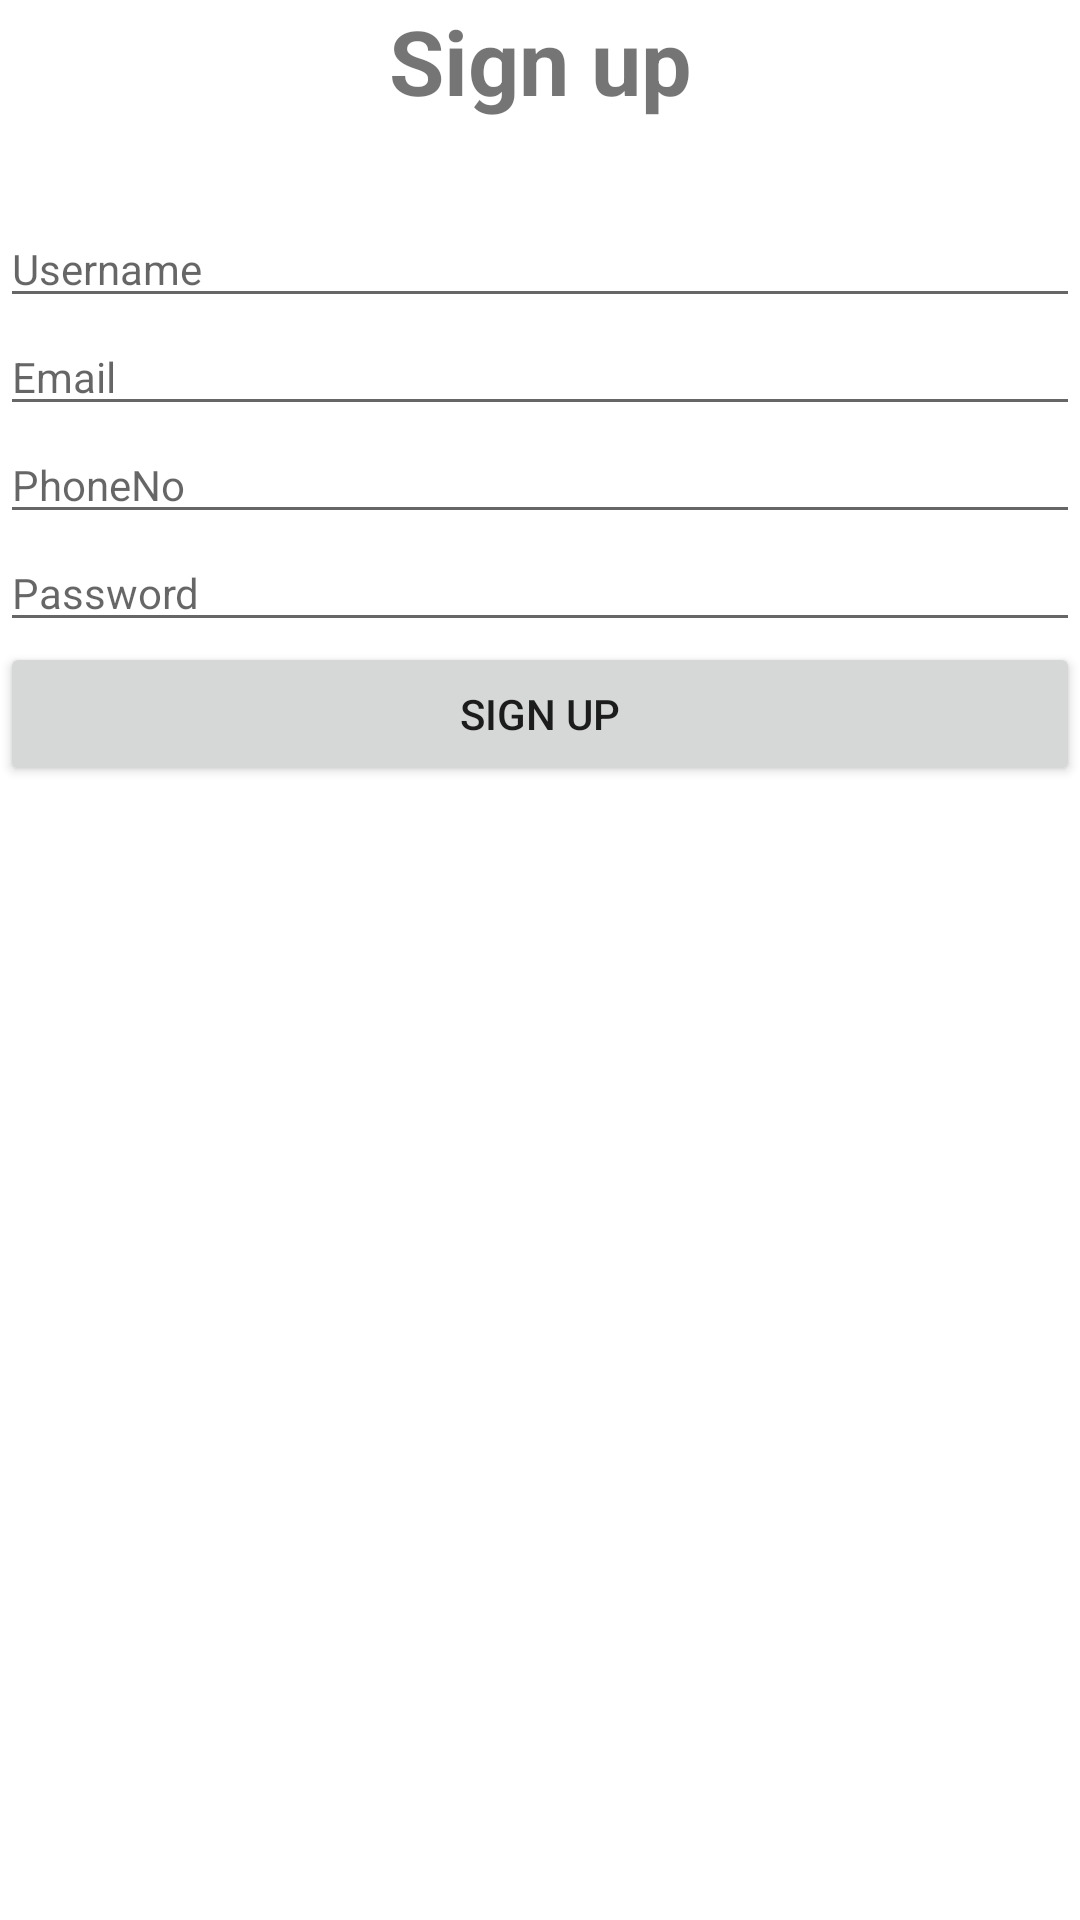

Reconstruct the res/layout file that produces this screen, plus the resources it refers to.
<!-- AndroidManifest.xml: application theme Theme.Papercraft -->
<!-- res/layout/fragment_sign_up.xml -->
<?xml version="1.0" encoding="utf-8"?>
<androidx.constraintlayout.widget.ConstraintLayout xmlns:android="http://schemas.android.com/apk/res/android"
    xmlns:tools="http://schemas.android.com/tools"
    android:layout_width="match_parent"
    android:layout_height="match_parent"
    xmlns:app="http://schemas.android.com/apk/res-auto"
    tools:context=".SignUpFragment">

    

    <TextView
        android:layout_width="wrap_content"
        android:layout_height="wrap_content"
        android:text="Sign up"
        android:textSize="30sp"
        android:textStyle="bold"
        app:layout_constraintEnd_toEndOf="parent"
        app:layout_constraintStart_toStartOf="parent"
        app:layout_constraintTop_toTopOf="parent" />


    <EditText
        android:id="@+id/SignUpUsername"
        style="@style/Widget.MaterialComponents.TextInputLayout.OutlinedBox"
        android:layout_width="match_parent"
        android:layout_height="wrap_content"
        android:layout_marginTop="70dp"
        android:hint="Username"
        app:counterEnabled="true"
        app:counterMaxLength="15"
        app:layout_constraintEnd_toEndOf="parent"
        app:layout_constraintStart_toStartOf="parent"
        app:layout_constraintTop_toTopOf="parent"/>




    <EditText
        android:id="@+id/SignUpemail"
        style="@style/Widget.MaterialComponents.TextInputLayout.OutlinedBox"
        android:layout_width="match_parent"
        android:layout_height="wrap_content"
        android:hint="Email"
        android:inputType="text"
        app:layout_constraintTop_toBottomOf="@id/SignUpUsername"/>




    <EditText
        android:id="@+id/SignUpPhoneNo"
        style="@style/Widget.MaterialComponents.TextInputLayout.OutlinedBox"
        android:layout_width="match_parent"
        android:layout_height="wrap_content"
        android:hint="PhoneNo"
        android:inputType="number"
        app:layout_constraintTop_toBottomOf="@id/SignUpemail"/>



    <EditText
        android:id="@+id/SignPassword"
        style="@style/Widget.MaterialComponents.TextInputLayout.OutlinedBox"
        android:layout_width="match_parent"
        android:layout_height="wrap_content"
        android:hint="Password"
        android:inputType="textPassword"
        app:layout_constraintTop_toBottomOf="@id/SignUpPhoneNo"
        app:passwordToggleEnabled="true"/>
    <Button
        android:id="@+id/btn_comfirmsignup"
        android:layout_width="match_parent"
        android:layout_height="wrap_content"
        android:text="Sign Up"

        app:layout_constraintTop_toBottomOf="@id/SignPassword"/>

    <TextView
        android:layout_width="match_parent"
        android:layout_height="wrap_content"
        android:layout_marginTop="145dp"
        app:layout_constraintTop_toBottomOf="@id/btn_comfirmsignup" />





</androidx.constraintlayout.widget.ConstraintLayout>
<!-- resources referenced by this layout -->
<resources>
  <style name="Theme.Papercraft" parent="Theme.MaterialComponents.DayNight.DarkActionBar">
          
          <item name="colorPrimary">@color/black</item>
          <item name="colorPrimaryVariant">@color/black</item>
          <item name="colorOnPrimary">@color/black</item>
          
          <item name="colorSecondary">@color/teal_200</item>
          <item name="colorSecondaryVariant">@color/teal_700</item>
          <item name="colorOnSecondary">@color/black</item>
          
          <item name="android:statusBarColor" tools:targetApi="l">?attr/colorPrimaryVariant</item>
          
          <item name="bottomSheetDialogTheme">@style/AppBottomSheetDialogTheme</item>
      </style>
  <color name="black">#FF000000</color>
  <color name="teal_200">#FF03DAC5</color>
  <color name="teal_700">#FF018786</color>
  <style name="AppBottomSheetDialogTheme" parent="Theme.Design.Light.BottomSheetDialog">
          <item name="bottomSheetStyle">@style/AppModalStyle</item>
      </style>
  <style name="AppModalStyle" parent="Widget.Design.BottomSheet.Modal">
          <item name="android:background">@drawable/fragment_background</item>
      </style>
</resources>
